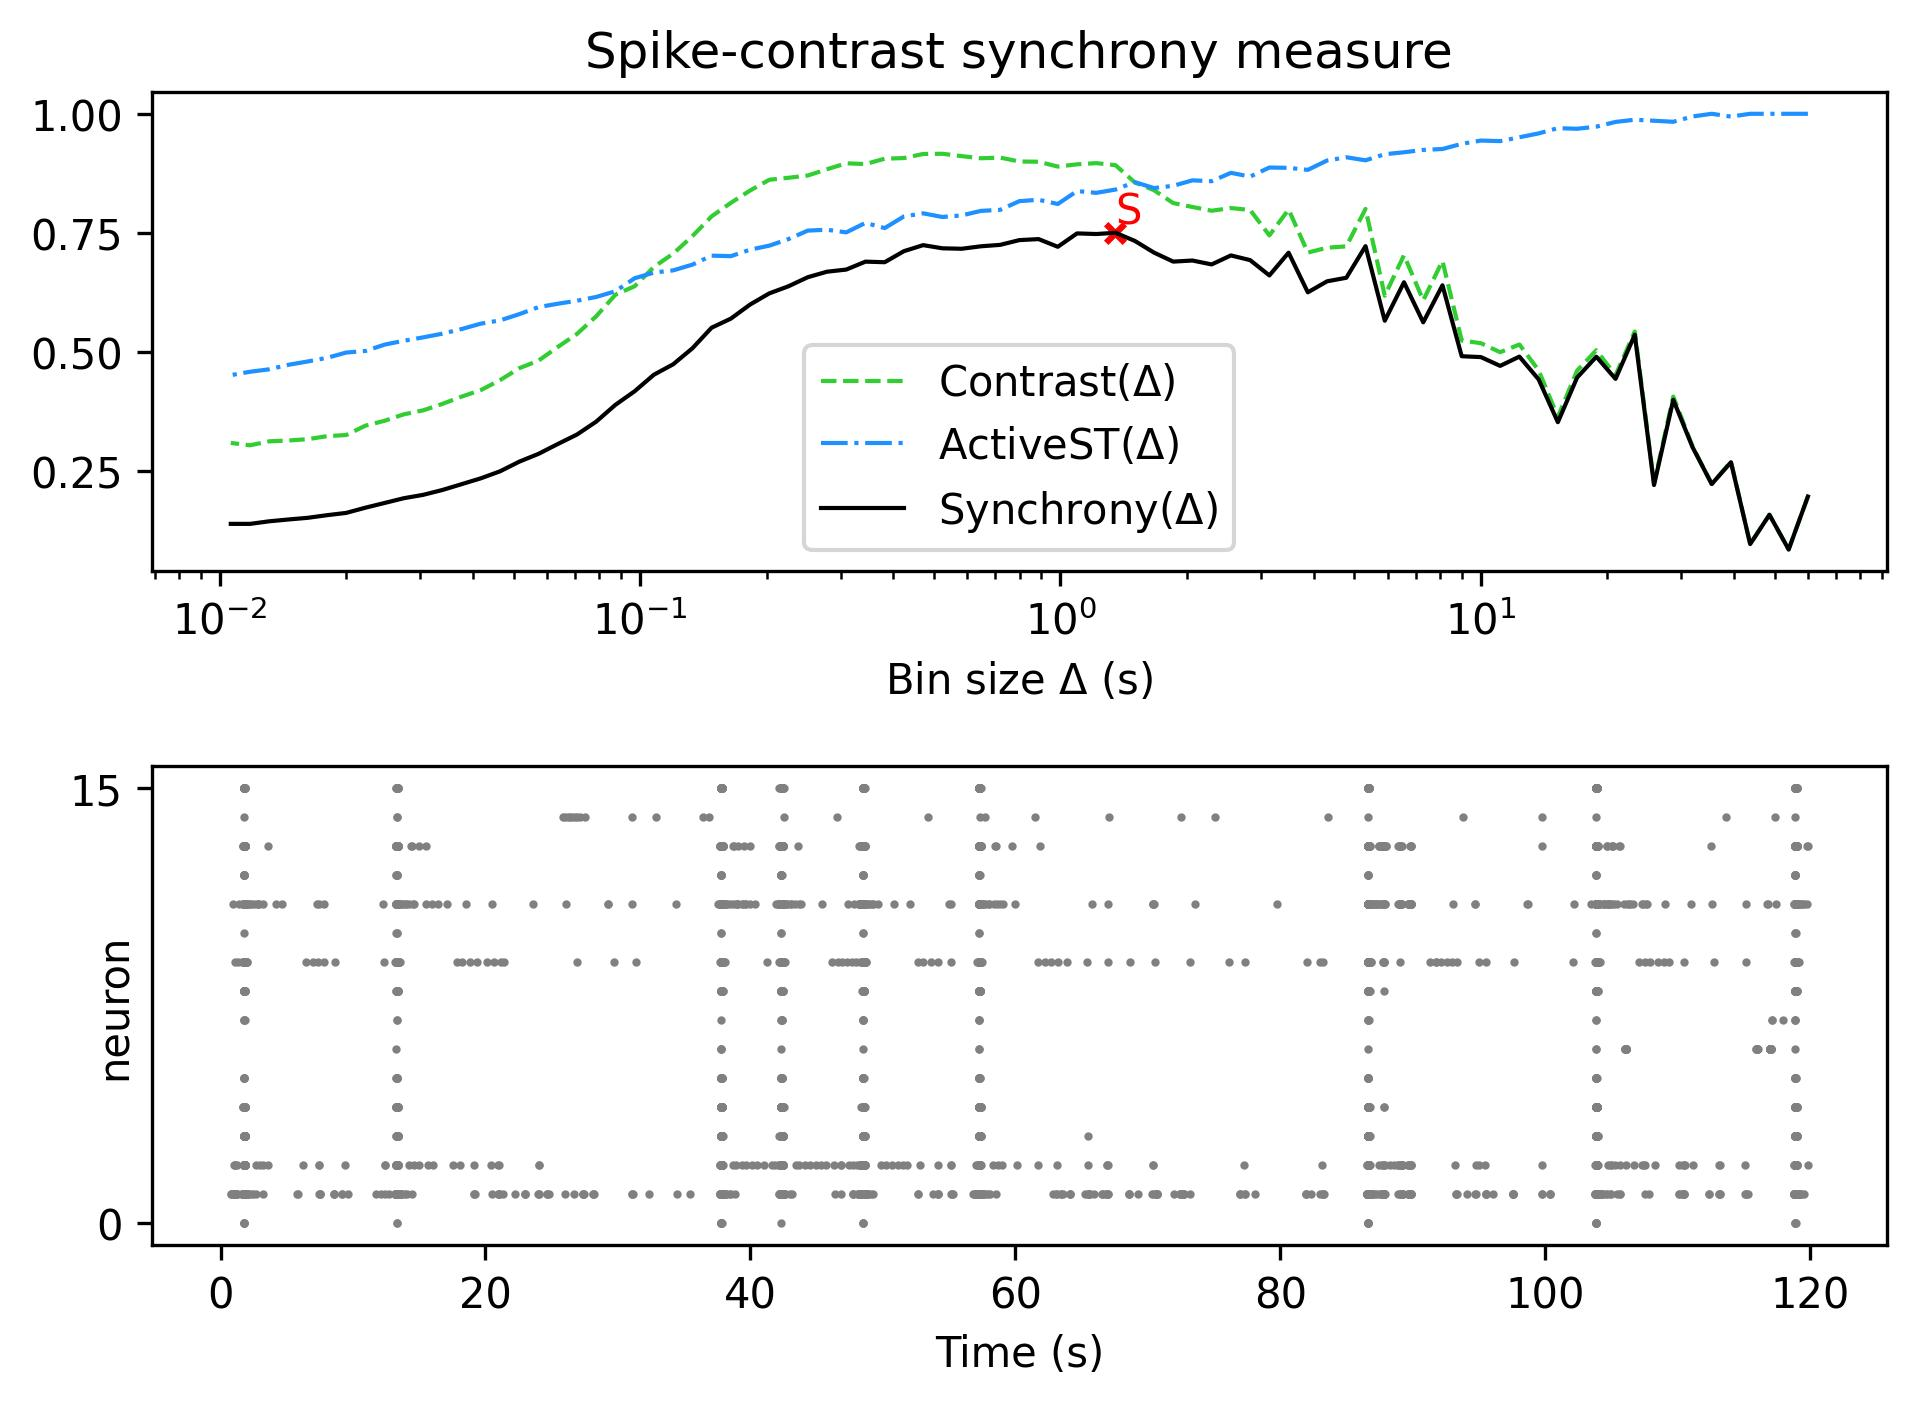

Values plotted in this chart, from the file beside it:
, Spike-contrast (60.0 s), Spike-contrast (54.0 s), Spike-contrast (48.6 s), Spike-contrast (43.74 s), Spike-contrast (39.366 s), Spike-contrast (35.429 s), Spike-contrast (31.886 s), Spike-contrast (28.698 s), Spike-contrast (25.828 s), Spike-contrast (23.245 s), Spike-contrast (20.921 s), Spike-contrast (18.829 s), Spike-contrast (16.946 s), Spike-contrast (15.251 s), Spike-contrast (13.726 s), Spike-contrast (12.353 s), Spike-contrast (11.118 s), Spike-contrast (10.006 s), Spike-contrast (9.006 s), Spike-contrast (8.105 s), Spike-contrast (7.295 s), Spike-contrast (6.565 s), Spike-contrast (5.909 s)
0, 0.1972, 0.08611, 0.1589, 0.09746, 0.2691, 0.2234, 0.3009, 0.4001, 0.2213, 0.5366, 0.4439, 0.4904, 0.4467, 0.3531, 0.4429, 0.4906, 0.4712, 0.4896, 0.4914, 0.6402, 0.5626, 0.6466, 0.5659
